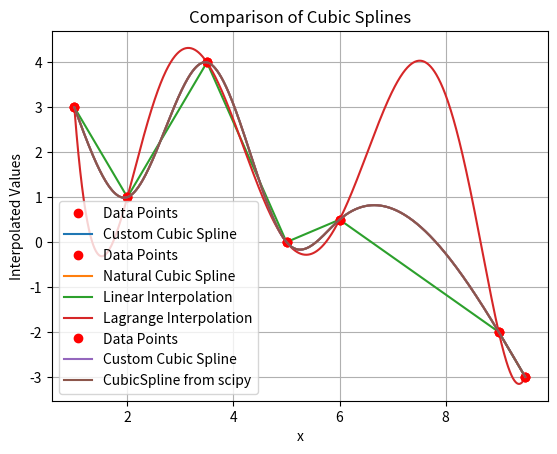

This chart was generated by the following Python code:
import numpy as np
import matplotlib.pyplot as plt
from scipy.interpolate import CubicSpline

# Dane
data = np.array([[1.0, 3.0], [2.0, 1.0], [3.5, 4.0], [5.0, 0.0], [6.0, 0.5], [9.0, -2.0], [9.5, -3.0]])

# Zad.1: Naturalna funkcja sklejana sześcienna
def natural_cubic_spline(nodes):
    n = len(nodes) - 1
    h = np.diff(nodes[:, 0])
    b = 6 * np.diff(nodes[:, 1]) / h
    
    u = np.zeros(n)
    v = np.zeros(n)
    
    u[1] = 2 * (h[0] + h[1])
    v[1] = b[1] - b[0]
    
    for i in range(2, n):
        u[i] = 2 * (h[i-1] + h[i]) - (h[i-1]**2) / u[i-1]
        v[i] = b[i] - b[i-1] - h[i-1] * v[i-1] / u[i-1]
    
    z = np.zeros(n + 1)
    z[-1] = 0
    
    for i in range(n - 1, 0, -1):
        z[i] = 1 / u[i] * (v[i] - h[i] * z[i+1])
    
    A = np.zeros(n)
    B = np.zeros(n)
    C = np.zeros(n)
    
    for i in range(n):
        A[i] = (z[i+1] - z[i]) / (6 * h[i])
        B[i] = z[i] / 2
        C[i] = -(h[i] * z[i+1] + 2 * h[i] * z[i]) / 6 + (nodes[i+1, 1] - nodes[i, 1]) / h[i]
    
    return A, B, C

def cubic_spline_interpolation(x, nodes, A, B, C):
    n = len(nodes) - 1
    S = np.zeros(x.shape[0])
    
    for i in range(n):
        mask = np.logical_and(x >= nodes[i, 0], x <= nodes[i+1, 0])
        S[mask] = nodes[i, 1] + (x[mask] - nodes[i, 0]) * (C[i] + (x[mask] - nodes[i, 0]) * (B[i] + (x[mask] - nodes[i, 0]) * A[i]))
    
    S[x == nodes[-1, 0]] = nodes[-1, 1]
    
    return S

# Obliczanie współczynników funkcji sklejanej
A, B, C = natural_cubic_spline(data)

# Wykres funkcji sklejanej
x_interpolation = np.linspace(data[0, 0], data[-1, 0], 1000)
S_interpolation = cubic_spline_interpolation(x_interpolation, data, A, B, C)

plt.plot(data[:, 0], data[:, 1], 'ro', label='Data Points')
plt.plot(x_interpolation, S_interpolation, label='Custom Cubic Spline')
plt.legend()
plt.xlabel('x')
plt.ylabel('S(x)')
plt.title('Natural Cubic Spline Interpolation')
plt.grid(True)
plt.show()

# Zad.2: Funkcja sklejana stopnia 1
def linear_interpolation(x, nodes):
    N = len(nodes) - 1
    P_linear = np.zeros(x.shape)
    
    for n in range(N):
        if n == 0:
            P_linear += ((nodes[n+1, 1] - nodes[n, 1]) / (nodes[n+1, 0] - nodes[n, 0]) * (x - nodes[n, 0]) + nodes[n, 1]) * (x <= nodes[n+1, 0])
        elif n == N-1:
            P_linear += ((nodes[n+1, 1] - nodes[n, 1]) / (nodes[n+1, 0] - nodes[n, 0]) * (x - nodes[n, 0]) + nodes[n, 1]) * (x > nodes[n, 0])
        else:
            P_linear += ((nodes[n+1, 1] - nodes[n, 1]) / (nodes[n+1, 0] - nodes[n, 0]) * (x - nodes[n, 0]) + nodes[n, 1]) * ((x > nodes[n, 0]) & (x <= nodes[n+1, 0]))
    
    return P_linear

# Zad.2: Wielomian interpolacyjny Lagrange'a
def lagrange_interpolation(x, nodes):
    N = len(nodes)
    lagrange_poly = np.ones((N, x.shape[0]))
    
    for i in range(N):
        for j in range(N):
            if j != i:
                lagrange_poly[i, :] *= (x - nodes[j, 0]) / (nodes[i, 0] - nodes[j, 0])
    
    p = np.zeros(x.shape[0])
    
    for n in range(N):
        p += lagrange_poly[n, :] * nodes[n, 1]
    
    return p

# Zad.2: Porównanie funkcji sklejanej sześciennej, funkcji sklejanej stopnia 1 i wielomianu interpolującego Lagrange'a
x_interpolation_zad2 = np.linspace(data[0, 0], data[-1, 0], 1000)
P_linear = linear_interpolation(x_interpolation_zad2, data)
P_lagrange = lagrange_interpolation(x_interpolation_zad2, data)

plt.plot(data[:, 0], data[:, 1], 'ro', label='Data Points')
plt.plot(x_interpolation_zad2, S_interpolation, label='Natural Cubic Spline')
plt.plot(x_interpolation_zad2, P_linear, label='Linear Interpolation')
plt.plot(x_interpolation_zad2, P_lagrange, label='Lagrange Interpolation')
plt.legend()
plt.xlabel('x')
plt.ylabel('Interpolated Values')
plt.title('Comparison of Interpolation Methods')
plt.grid(True)
plt.show()

# Zad.3: Porównanie funkcji sklejanej sześciennej i CubicSpline
def compare_interpolations(nodes):
    x = np.linspace(nodes[0, 0], nodes[-1, 0], 1000)

    # Obliczenia współczynników funkcji sklejanej sześciennej
    A, B, C = natural_cubic_spline(nodes)

    # Obliczenia wartości funkcji sklejanej sześciennej
    S_custom = cubic_spline_interpolation(x, nodes, A, B, C)

    # Utwórz funkcję sklejanej sześciennej za pomocą CubicSpline
    cs = CubicSpline(nodes[:, 0], nodes[:, 1], bc_type='natural')

    # Obliczenia wartości funkcji CubicSpline
    S_cubic_spline = cs(x)

    # Rysowanie wykresu porównawczego
    plt.plot(nodes[:, 0], nodes[:, 1], 'ro', label='Data Points')
    plt.plot(x, S_custom, label='Custom Cubic Spline')
    plt.plot(x, S_cubic_spline, label='CubicSpline from scipy')
    plt.legend()
    plt.xlabel('x')
    plt.ylabel('Interpolated Values')
    plt.title('Comparison of Cubic Splines')
    plt.grid(True)
    plt.show()

# Porównanie custom cubic spline i CubicSpline
compare_interpolations(data)